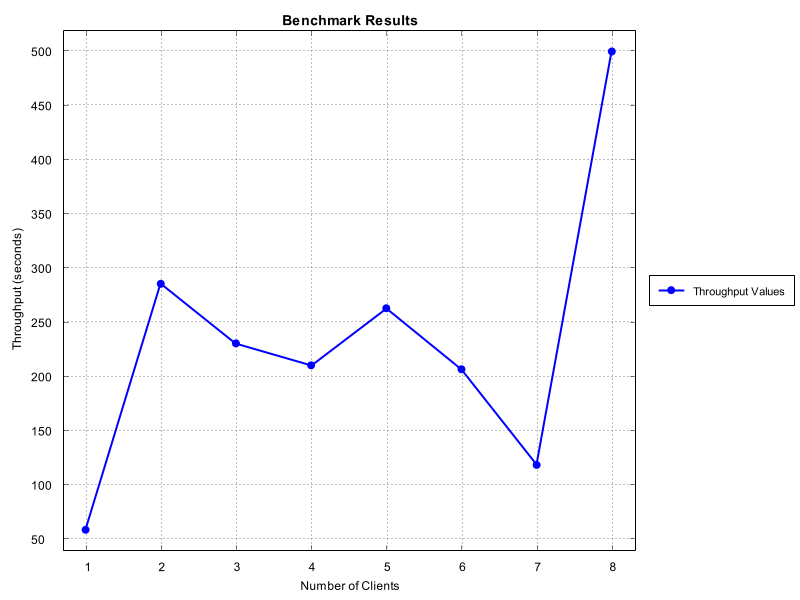

Data behind this chart, as committed beside it:
Number of Clients, Time Taken (seconds)
1, 58.82
2, 285.7
3, 230.8
4, 210.5
5, 263.2
6, 206.9
7, 118.6
8, 500.0
